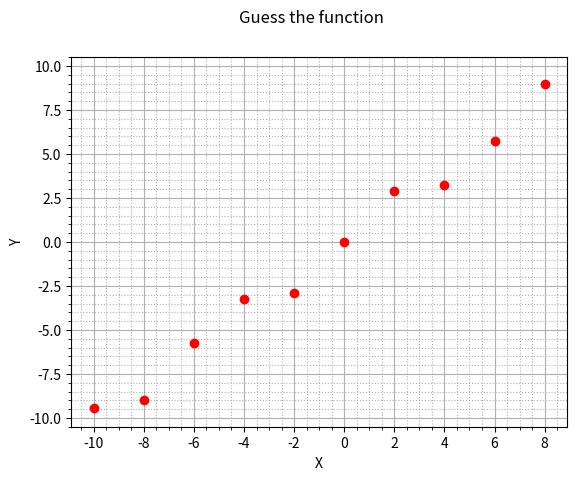

This chart was generated by the following Python code:
#!/usr/bin/env python3

import matplotlib.pyplot as plt
import numpy as np

plt.suptitle("Guess the function")
plt.xlabel("X")
plt.ylabel("Y")
plt.xticks(np.arange(-10, 10, step=2))
plt.ylim(-10.5, 10.5)
plt.grid(True, which="major")
plt.grid(True, which="minor", linestyle=":")
plt.minorticks_on()

s = np.arange(-10, 10, 2)
x = np.arange(-10, 8.01, .01)

plt.plot(s, s + np.sin(s), "ro")
#plt.plot(x, x + np.sin(x), "k")

plt.show()
#plt.savefig("symbolic_regression01.png")
